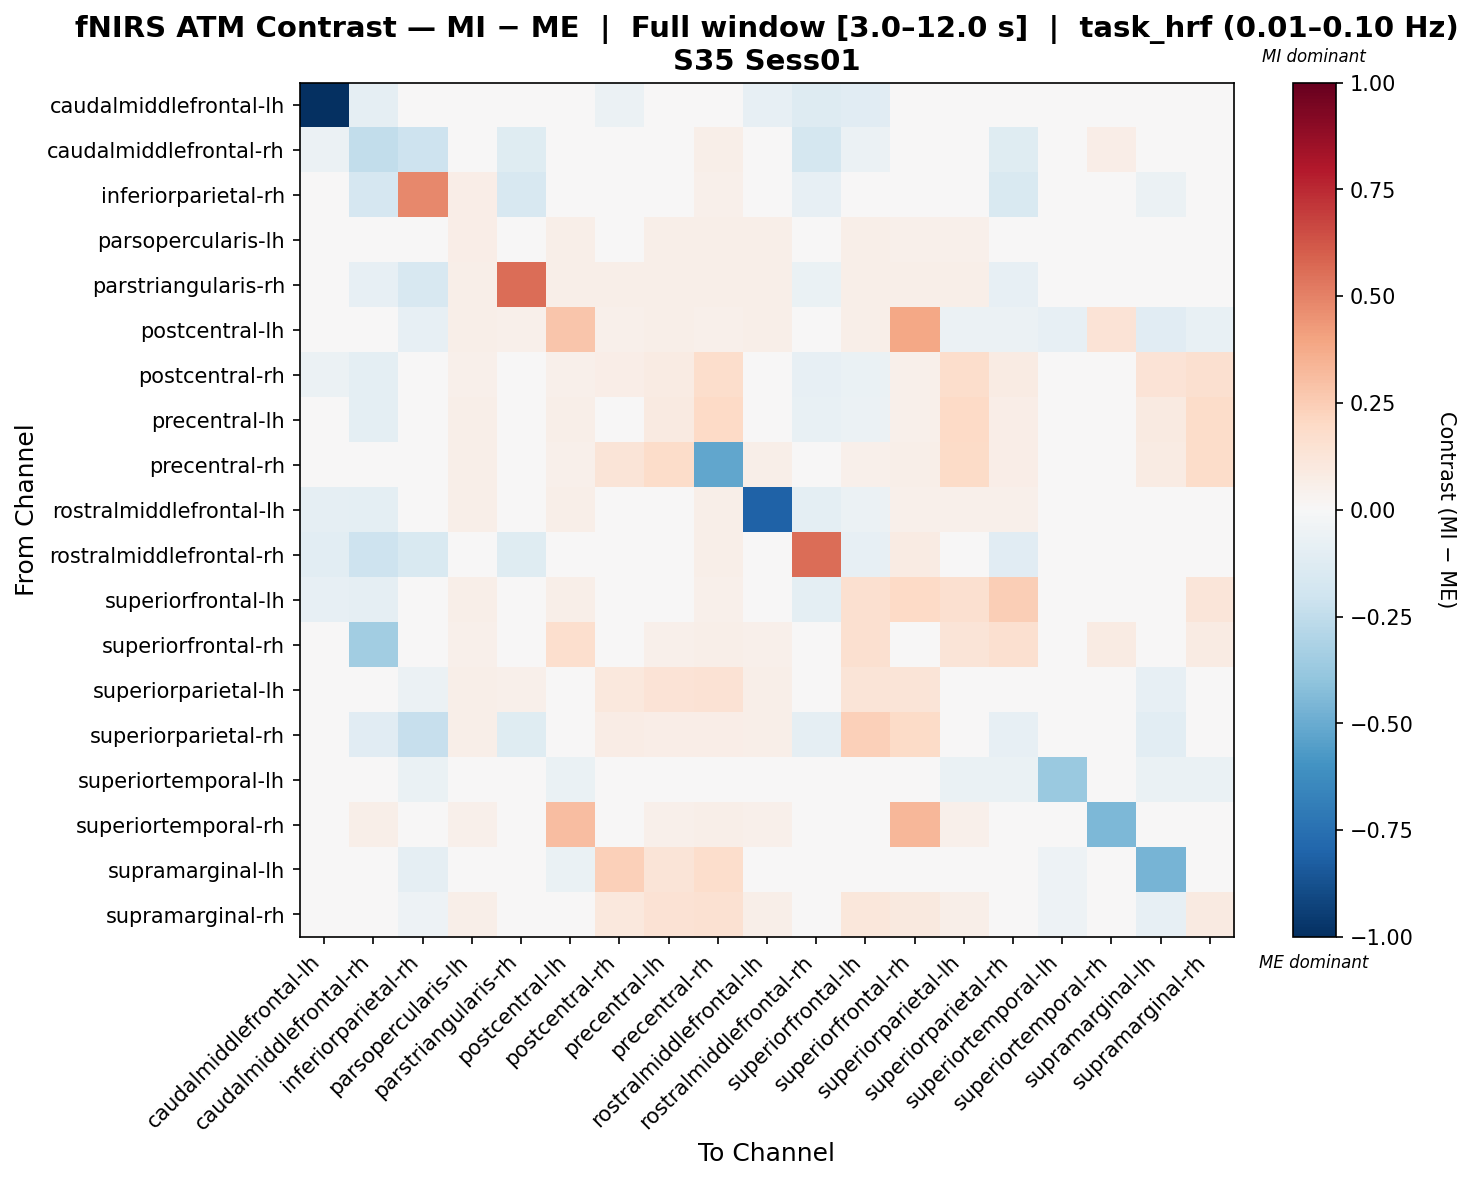

The data file committed next to this chart (first rows):
, caudalmiddlefrontal-lh, caudalmiddlefrontal-rh, inferiorparietal-rh, parsopercularis-lh, parstriangularis-rh, postcentral-lh, postcentral-rh, precentral-lh, precentral-rh, rostralmiddlefrontal-lh, rostralmiddlefrontal-rh, superiorfrontal-lh, superiorfrontal-rh, superiorparietal-lh, superiorparietal-rh, superiortemporal-lh, superiortemporal-rh, supramarginal-lh, supramarginal-rh
caudalmiddlefrontal-lh, -1.0, -0.08607, 0.0, 0.0, 0.0, 0.0, -0.06148, -0.04098, 0.0, -0.08197, -0.1311, -0.1148, 0.0, 0.0, 0.0, 0.0, 0.0, 0.0, 0.0
caudalmiddlefrontal-rh, -0.05736, -0.2498, -0.2101, 0.0426, -0.1176, 0.0426, -0.0447, -0.03223, 0.05793, -0.02973, -0.1778, -0.06216, 0.04608, 0.0426, -0.1176, 0.0, 0.06815, 0.01022, 0.03067
inferiorparietal-rh, -0.005744, -0.1666, 0.4839, 0.06924, -0.1621, 0.002518, -0.0153, -0.004918, 0.05366, 0.0336, -0.08424, 0.0002754, 0.04328, -0.0153, -0.1499, -0.03446, 0.0, -0.06031, 0.01239
parsopercularis-lh, 0.0, 0.02113, 0.03381, 0.06339, 0.04649, 0.05494, 0.04987, 0.05832, 0.05494, 0.0617, 0.02282, 0.06001, 0.05072, 0.05241, 0.04987, 0.0, 0.02874, 0.0, 0.04902
parstriangularis-rh, 0.0, -0.07996, -0.1612, 0.05676, 0.5602, 0.05676, 0.05474, 0.05676, 0.05575, 0.05676, -0.06296, 0.05575, 0.05676, 0.05676, -0.07865, 0.0, 0.03446, 0.0, 0.03953
postcentral-lh, 0.0, 0.02235, -0.08226, 0.05812, 0.05007, 0.2764, 0.05275, 0.0608, 0.05454, 0.0599, 0.02056, 0.05812, 0.3869, -0.0599, -0.06169, -0.08583, 0.1352, -0.1144, -0.07332
postcentral-rh, -0.05604, -0.096, -0.04235, 0.05442, 0.04988, 0.05442, 0.06621, 0.07914, 0.178, -0.028, -0.08133, -0.06517, 0.05351, 0.1762, 0.08277, 0.0, 0.03084, 0.1381, 0.1635
precentral-lh, -0.04527, -0.09566, -0.04821, 0.05872, 0.04765, 0.06042, 0.02297, 0.08605, 0.1975, -0.01417, -0.0751, -0.05907, 0.05276, 0.1966, 0.06968, 0.0, 0.02978, 0.08885, 0.1847
precentral-rh, 0.0, 0.02867, 0.02614, 0.05566, 0.04639, 0.05313, 0.1287, 0.182, -0.5185, 0.05566, 0.03036, 0.05398, 0.05819, 0.1883, 0.06556, 0.0, 0.03627, 0.08404, 0.1835
rostralmiddlefrontal-lh, -0.08968, -0.09713, -0.002249, 0.06072, 0.04723, 0.05735, -0.04315, -0.01349, 0.05482, -0.8099, -0.09544, -0.05749, 0.05145, 0.05313, 0.0506, 0.0, 0.02952, 0.0, 0.04554
rostralmiddlefrontal-rh, -0.1019, -0.2095, -0.1547, 0.04412, -0.1226, 0.04085, -0.04606, -0.0278, 0.05883, -0.04279, 0.5599, -0.08175, 0.07843, 0.04249, -0.116, 0.0, 0.02451, 0.009804, 0.04412
superiorfrontal-lh, -0.08212, -0.09171, -0.02352, 0.05976, 0.04728, 0.05798, -0.04496, -0.02324, 0.05352, -0.01783, -0.09814, 0.1632, 0.2013, 0.1618, 0.2468, 0.0, 0.02854, 0.0, 0.1195
superiorfrontal-rh, 0.0, -0.3507, 0.02072, 0.05138, 0.04557, 0.1683, 0.04806, 0.05138, 0.05718, 0.05138, 0.03977, 0.1591, -0.03909, 0.1289, 0.1575, 0.0, 0.07915, 0.004972, 0.08467
superiorparietal-lh, 0.0, 0.02281, -0.05793, 0.05748, 0.05109, -0.003818, 0.1048, 0.1386, 0.1425, 0.05839, 0.0219, 0.1267, 0.1258, 0.04357, -0.02451, -0.04666, 0.03193, -0.07821, 0.04374
superiorparietal-rh, 0.0, -0.1144, -0.2308, 0.05526, -0.1228, -0.006323, 0.075, 0.06956, 0.06956, 0.05526, -0.08878, 0.2346, 0.1926, 0.002395, -0.0785, -0.04618, 0.0317, -0.1036, 0.005461
superiortemporal-lh, 0.0, 0.0, -0.06407, 0.0, 0.0, -0.06407, 0.0, 0.0, 0.0, 0.0, 0.0, 0.0, 0.0, -0.06407, -0.06407, -0.3738, 0.0, -0.06407, -0.06407
superiortemporal-rh, 0.0, 0.05733, 0.0, 0.05016, 0.04873, 0.3108, 0.0473, 0.05016, 0.06163, 0.05016, 0.0215, 0.04873, 0.3323, 0.05016, 0.0473, 0.0, -0.4525, 0.0086, 0.0258
supramarginal-lh, 0.0, 0.04739, -0.08996, 0.0, 0.0, -0.06854, 0.2359, 0.1264, 0.1738, 0.0, 0.04739, 0.0, 0.04739, -0.01499, -0.03711, -0.0514, 0.04739, -0.4614, -0.002142
supramarginal-rh, 0.0, 0.01847, -0.05024, 0.06083, 0.04236, -0.02224, 0.1035, 0.1435, 0.1536, 0.05866, 0.02933, 0.1096, 0.09874, 0.05735, -0.02441, -0.05416, 0.01955, -0.07964, 0.09337
